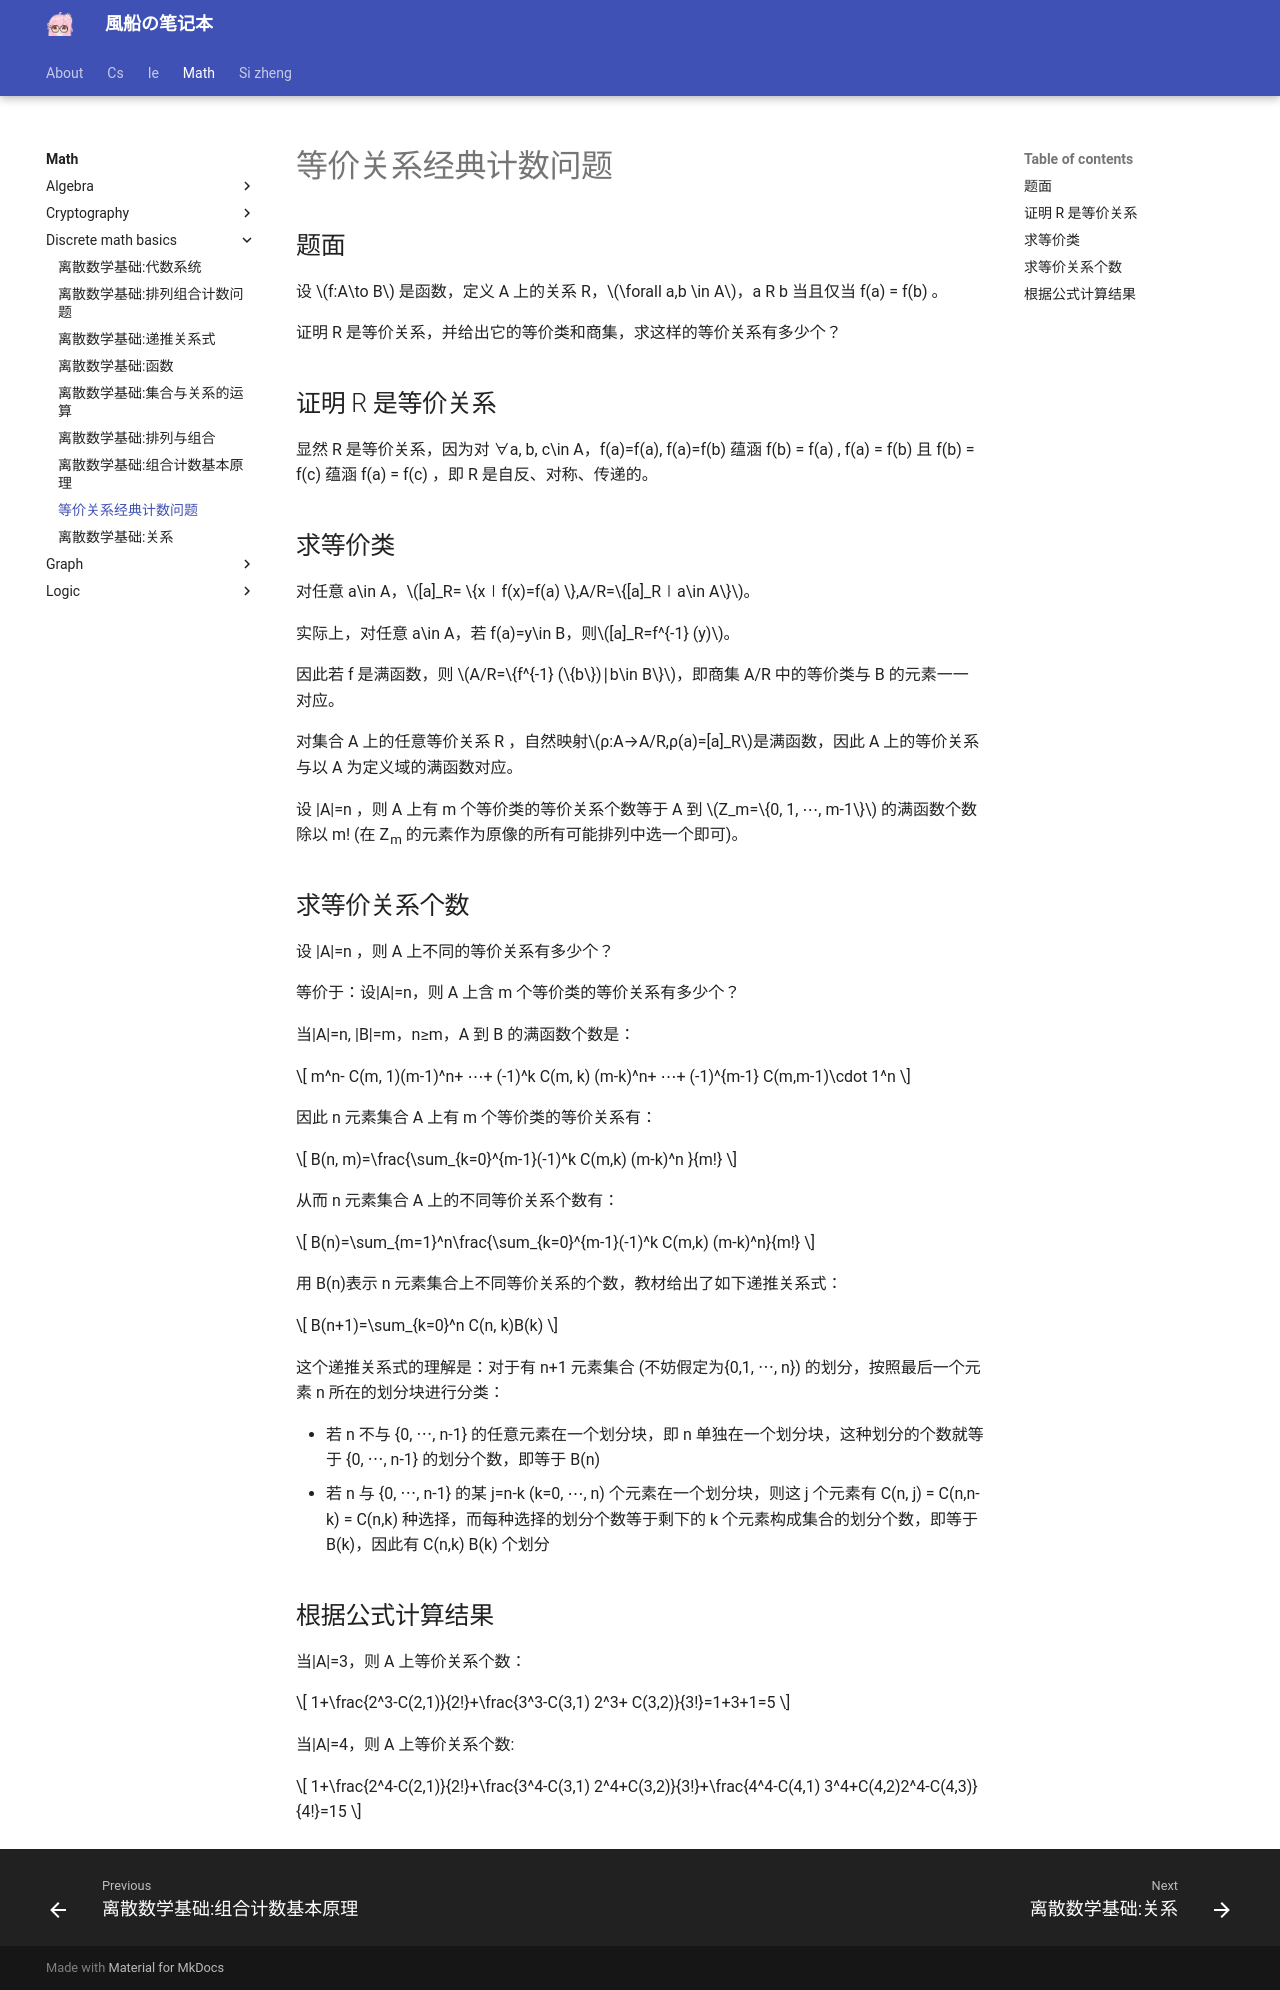

repository: fuuzen/notebook · page: math/discrete-math-basics/problem1/index.html · generator: mkdocs

---
title: 等价关系经典计数问题
date: 2024/03/01
math: true
categories:
  - [数学, 离散数学]
tags:
  - 离散数学
  - 集合论
  - 组合数学
  - 代数
---

## 题面

设 $f:A\to B$ 是函数，定义 A 上的关系 R，$\forall a,b \in A$，a R b 当且仅当 f(a) = f(b) 。

证明 R 是等价关系，并给出它的等价类和商集，求这样的等价关系有多少个？

## 证明 R 是等价关系

显然 R 是等价关系，因为对 ∀a, b, c\in A，f(a)=f(a), f(a)=f(b) 蕴涵 f(b) = f(a) , f(a) = f(b) 且 f(b) = f(c) 蕴涵 f(a) = f(c) ，即 R 是自反、对称、传递的。

## 求等价类

对任意 a\in A，$[a]_R= \{x∣f(x)=f(a) \},A/R=\{[a]_R∣a\in A\}$。

实际上，对任意 a\in A，若 f(a)=y\in B，则$[a]_R=f^{-1} (y)$。

因此若 f 是满函数，则 $A/R=\{f^{-1} (\{b\})∣b\in B\}$，即商集 A/R 中的等价类与 B 的元素一一对应。

对集合 A 上的任意等价关系 R ，自然映射$ρ:A→A/R,ρ(a)=[a]_R$是满函数，因此 A 上的等价关系与以 A 为定义域的满函数对应。

设 |A|=n ，则 A 上有 m 个等价类的等价关系个数等于 A 到 $Z_m=\{0, 1, ⋯, m-1\}$ 的满函数个数除以 m! (在 Z~m~ 的元素作为原像的所有可能排列中选一个即可)。

## 求等价关系个数

设 |A|=n ，则 A 上不同的等价关系有多少个？

等价于：设|A|=n，则 A 上含 m 个等价类的等价关系有多少个？

当|A|=n, |B|=m，n≥m，A 到 B 的满函数个数是：

$$
m^n- C(m, 1)(m-1)^n+ ⋯+ (-1)^k C(m, k) (m-k)^n+ ⋯+ (-1)^{m-1} C(m,m-1)\cdot 1^n
$$

因此 n 元素集合 A 上有 m 个等价类的等价关系有：

$$
B(n, m)=\frac{\sum_{k=0}^{m-1}(-1)^k C(m,k) (m-k)^n }{m!}
$$

从而 n 元素集合 A 上的不同等价关系个数有：

$$
B(n)=\sum_{m=1}^n\frac{\sum_{k=0}^{m-1}(-1)^k C(m,k) (m-k)^n}{m!}
$$

用 B(n)表示 n 元素集合上不同等价关系的个数，教材给出了如下递推关系式：

$$
B(n+1)=\sum_{k=0}^n C(n, k)B(k)
$$

这个递推关系式的理解是：对于有 n+1 元素集合 (不妨假定为{0,1, ⋯, n}) 的划分，按照最后一个元素 n 所在的划分块进行分类：

- 若 n 不与 {0, ⋯, n-1} 的任意元素在一个划分块，即 n 单独在一个划分块，这种划分的个数就等于 {0, ⋯, n-1} 的划分个数，即等于 B(n)
- 若 n 与 {0, ⋯, n-1} 的某 j=n-k (k=0, ⋯, n) 个元素在一个划分块，则这 j 个元素有 C(n, j) = C(n,n-k) = C(n,k) 种选择，而每种选择的划分个数等于剩下的 k 个元素构成集合的划分个数，即等于 B(k)，因此有 C(n,k) B(k) 个划分

## 根据公式计算结果

当|A|=3，则 A 上等价关系个数：

$$
1+\frac{2^3-C(2,1)}{2!}+\frac{3^3-C(3,1) 2^3+ C(3,2)}{3!}=1+3+1=5
$$

当|A|=4，则 A 上等价关系个数:

$$
1+\frac{2^4-C(2,1)}{2!}+\frac{3^4-C(3,1) 2^4+C(3,2)}{3!}+\frac{4^4-C(4,1) 3^4+C(4,2)2^4-C(4,3)}{4!}=15
$$
